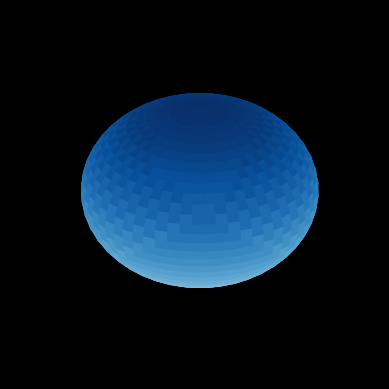

This figure's Python source:

####################################
# whole sphere generation
# by paramteric equations
# (matplotlib module)
####################################

from mpl_toolkits.mplot3d import Axes3D   # import matplotlib module
import matplotlib.pyplot as plt  # import matplotlib module
import numpy as np # import numpy module
from matplotlib import cm


angle = np.linspace(0, 2 * np.pi, 32)  # define cylindrical co-ordinates
theta, phi = np.meshgrid(angle, angle)   # set theta, phi grid

R = 1.0     # set radius value
X = R * np.cos(phi) * np.cos(theta)   # evaluate x co-ordinate array
Y = R * np.cos(phi) * np.sin(theta)    # evaluate y co-ordinate array
Z = R * np.sin(phi)     # evaluate z co-ordinate array values

plt.style.use("dark_background")   # set black background color

fig = plt.figure()     # define 3D plot and axes
ax = fig.add_subplot(projection = '3d')

ax.set_xlim3d(-1, 1)     # set x axis limits
ax.set_ylim3d(-1, 1)     # set y axis limits
ax.set_zlim3d(-1, 1)     # set z axis limits

# plot surface as a whole
ax.plot_surface(X, Y, Z, vmin=Z.min() * 2, cmap=cm.Blues)

ax.axis("off")     # do not plot co-ordinate axes
plt.show()   # show surface a a whole